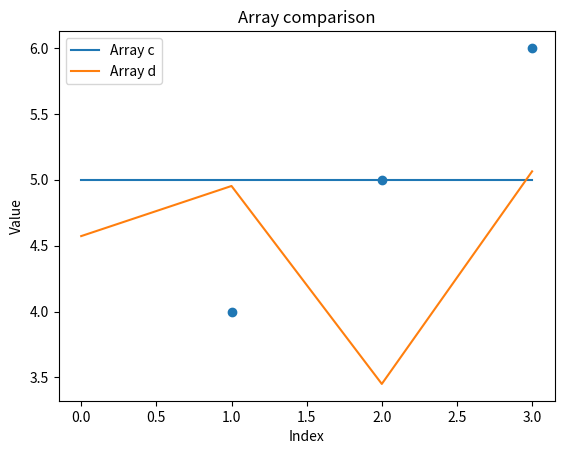

The script that saved this image:
# https://www.geeksforgeeks.org/python-numpy/
import numpy as np
import matplotlib.pyplot as plt
 
# Creating a rank 1 Array
arr = np.array([1, 2, 3])
print("Array with Rank 1: \n",arr)
 
# Creating a rank 2 Array
arr = np.array([[1, 2, 3],
                [4, 5, 6]])
print("Array with Rank 2: \n", arr)

plt.scatter(x=arr[0],y=arr[1])
plt.show()

input('indexing')
# Initial Array
arr = np.array([[-1, 2, 0, 4],
                [4, -0.5, 6, 0],
                [2.6, 0, 7, 8],
                [3, -7, 4, 2.0]])
print("Initial Array: ")
print(arr)
 
# Printing a range of Array
# with the use of slicing method
sliced_arr = arr[:2, 1:3]

#[[ 2.   0. ]
 #[-0.5  6. ]]
print ("Array with first 2 rows and"
    " columns 1 to 2:\n", sliced_arr)

input('basic operations on single array')
 
# Defining Array 1
a = np.array([[1, 2],
              [3, 4]])
 
# Defining Array 2
b = np.array([[4, 3],
              [2, 1]])
               
# Adding 1 to every element
print ("Adding 1 to every element:", a + 1)
 
# Subtracting 2 from each element
print ("\nSubtracting 2 from each element:", b - 2)
 
# sum of array elements
# Performing Unary operations
print ("\nSum of all array "
       "elements: ", a.sum())
 
# Adding two arrays
# Performing Binary operations
c = a + b
print ("\nArray sum:\n", c)

# Reshape examples
input('reshape')
c=c.reshape(4)
print(c)

c=c.reshape(1,4)
print(c)

# Usar -1 para que NumPy calcule una de las dimensiones automáticamente
c=c.reshape(2,-1)
print(c)

c=c.reshape(-1)
print(c)

# Calculating error
# d is generated from c (first parameter) and a small variation
d = np.random.normal(c, c * 0.1)
input('calculating error')

print ("Array c:", c)
print("Array d:", d)

# Average error
error = np.mean(np.abs(c - d))

print("Average error:", error)

# Array comparison
plt.plot(c, label="Array c")
plt.plot(d, label="Array d")
plt.xlabel("Index")
plt.ylabel("Value")
plt.title("Array comparison")
plt.legend()
plt.show()
 
